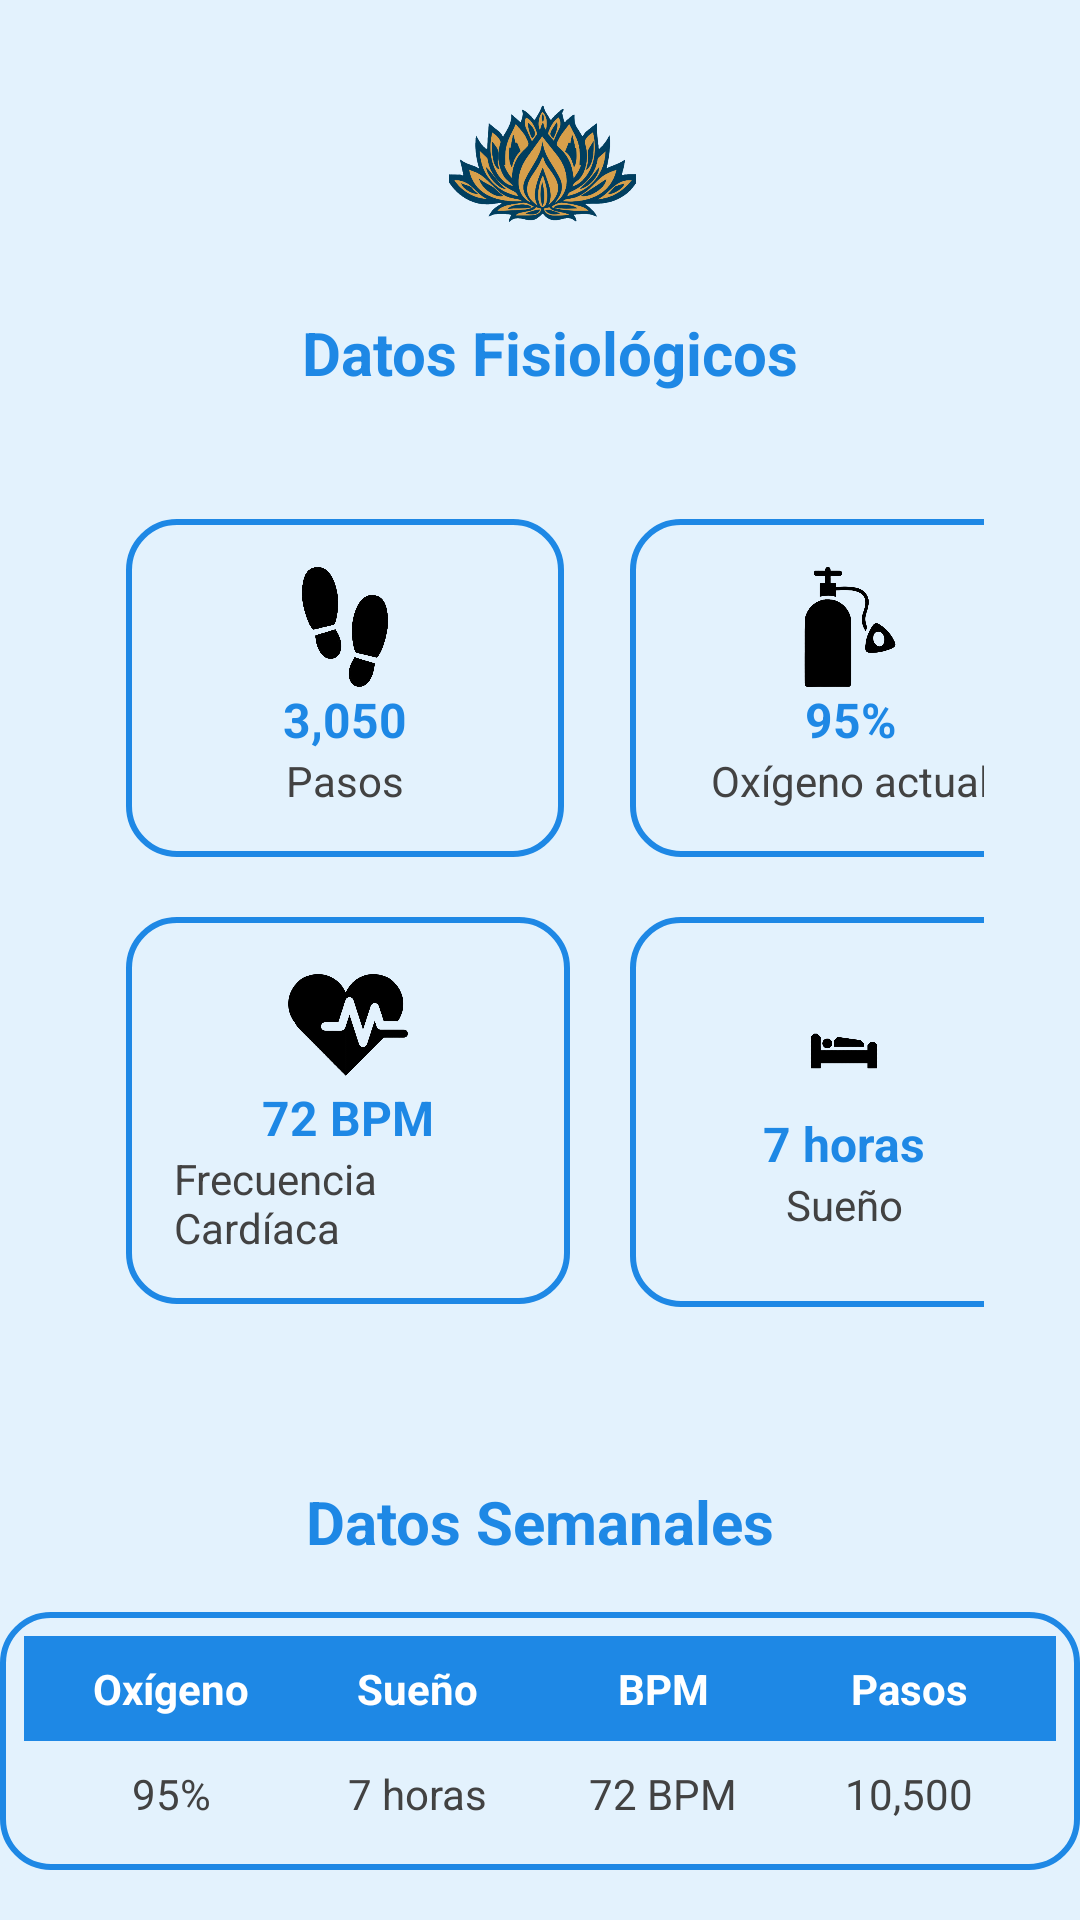

Layout XML and referenced resources for this Android screen:
<!-- AndroidManifest.xml: application theme Theme.Psywell3 -->
<!-- res/layout/fragment_notifications.xml -->
<?xml version="1.0" encoding="utf-8"?>
<androidx.constraintlayout.widget.ConstraintLayout
    xmlns:android="http://schemas.android.com/apk/res/android"
    xmlns:app="http://schemas.android.com/apk/res-auto"
    xmlns:tools="http://schemas.android.com/tools"
    android:layout_width="match_parent"
    android:layout_height="match_parent"
    android:background="#E3F2FD"
    android:fitsSystemWindows="false"
    tools:context=".ui.dashboard.DashboardFragment">

    
    <ImageView
        android:id="@+id/logo"
        android:layout_width="80dp"
        android:layout_height="80dp"
        android:src="@drawable/p"
        app:layout_constraintTop_toTopOf="parent"
        app:layout_constraintStart_toStartOf="parent"
        app:layout_constraintEnd_toEndOf="parent"
        android:layout_marginTop="16dp" />

    

    

    <TextView
        android:id="@+id/tvPhysiologicalDataTitle"
        android:layout_width="wrap_content"
        android:layout_height="wrap_content"
        android:layout_marginTop="104dp"
        android:text="Datos Fisiológicos"
        android:textColor="#1E88E5"
        android:textSize="20sp"
        android:textStyle="bold"
        app:layout_constraintEnd_toEndOf="parent"
        app:layout_constraintHorizontal_bias="0.518"
        app:layout_constraintStart_toStartOf="parent"
        app:layout_constraintTop_toTopOf="parent" />

    <GridLayout
        android:id="@+id/glPhysiologicalData"
        android:layout_width="match_parent"
        android:layout_height="wrap_content"
        android:layout_margin="16dp"
        android:layout_marginTop="16dp"
        android:columnCount="2"
        android:padding="16dp"
        app:layout_constraintEnd_toEndOf="parent"
        app:layout_constraintHorizontal_bias="0.0"
        app:layout_constraintStart_toStartOf="parent"
        app:layout_constraintTop_toBottomOf="@id/tvPhysiologicalDataTitle">

        
        <LinearLayout
            android:layout_width="146dp"
            android:layout_height="wrap_content"
            android:layout_margin="10dp"
            android:background="@drawable/rounded_background"
            android:gravity="center"
            android:orientation="vertical"
            android:padding="16dp">

            <ImageView
                android:layout_width="40dp"
                android:layout_height="40dp"
                android:src="@drawable/ic_steps" />

            <TextView
                android:id="@+id/steps"
                android:layout_width="wrap_content"
                android:layout_height="wrap_content"
                android:text="3,050"
                android:textColor="#1E88E5"
                android:textSize="16sp"
                android:textStyle="bold" />

            <TextView
                android:layout_width="wrap_content"
                android:layout_height="wrap_content"
                android:text="Pasos"
                android:textColor="#424242"
                android:textSize="14sp" />
        </LinearLayout>

        
        <LinearLayout
            android:layout_width="147dp"
            android:layout_height="wrap_content"
            android:layout_margin="10dp"
            android:background="@drawable/rounded_background"
            android:gravity="center"
            android:orientation="vertical"
            android:padding="16dp">

            <ImageView
                android:layout_width="40dp"
                android:layout_height="40dp"
                android:src="@drawable/ic_oxygen" />

            <TextView
                android:id="@+id/oxygeno"
                android:layout_width="wrap_content"
                android:layout_height="wrap_content"
                android:text="95%"
                android:textColor="#1E88E5"
                android:textSize="16sp"
                android:textStyle="bold" />

            <TextView
                android:id="@+id/oxygenLabel"
                android:layout_width="wrap_content"
                android:layout_height="wrap_content"
                android:text="Oxígeno actual"
                android:textColor="#424242"
                android:textSize="14sp" />
        </LinearLayout>

        
        <LinearLayout
            android:layout_width="148dp"
            android:layout_height="wrap_content"
            android:layout_margin="10dp"
            android:background="@drawable/rounded_background"
            android:gravity="center"
            android:orientation="vertical"
            android:padding="16dp">

            <ImageView
                android:layout_width="40dp"
                android:layout_height="40dp"
                android:src="@drawable/ic_heart_rate" />

            <TextView
                android:id="@+id/bpm"
                android:layout_width="wrap_content"
                android:layout_height="wrap_content"
                android:text="72 BPM"
                android:textColor="#1E88E5"
                android:textSize="16sp"
                android:textStyle="bold" />

            <TextView
                android:layout_width="wrap_content"
                android:layout_height="wrap_content"
                android:text="Frecuencia Cardíaca"
                android:textColor="#424242"
                android:textSize="14sp" />
        </LinearLayout>

        
        <LinearLayout
            android:layout_width="143dp"
            android:layout_height="130dp"
            android:layout_margin="10dp"
            android:background="@drawable/rounded_background"
            android:gravity="center"
            android:orientation="vertical"
            android:padding="16dp">

            <ImageView
                android:layout_width="40dp"
                android:layout_height="40dp"
                android:src="@drawable/ic_sleep" />

            <TextView
                android:id="@+id/sleep"
                android:layout_width="wrap_content"
                android:layout_height="wrap_content"
                android:text="7 horas"
                android:textColor="#1E88E5"
                android:textSize="16sp"
                android:textStyle="bold" />

            <TextView
                android:layout_width="wrap_content"
                android:layout_height="wrap_content"
                android:text="Sueño"
                android:textColor="#424242"
                android:textSize="14sp" />
        </LinearLayout>
    </GridLayout>

    <TextView
        android:id="@+id/tvWeeklyDataTitle"
        android:layout_width="wrap_content"
        android:layout_height="wrap_content"
        android:layout_marginTop="32dp"
        android:text="Datos Semanales"
        android:textColor="#1E88E5"
        android:textSize="20sp"
        android:textStyle="bold"
        app:layout_constraintTop_toBottomOf="@id/glPhysiologicalData"
        app:layout_constraintStart_toStartOf="parent"
        app:layout_constraintEnd_toEndOf="parent" />

    
    <ScrollView
        android:layout_width="match_parent"
        android:layout_height="wrap_content"
        app:layout_constraintTop_toBottomOf="@id/tvWeeklyDataTitle"
        app:layout_constraintStart_toStartOf="parent"
        app:layout_constraintEnd_toEndOf="parent"
        app:layout_constraintBottom_toBottomOf="parent">

        <TableLayout
            android:id="@+id/tblWeeklyData"
            android:layout_width="match_parent"
            android:layout_height="wrap_content"
            android:padding="8dp"
            android:background="@drawable/rounded_background">

            
            <TableRow
                android:layout_width="match_parent"
                android:layout_height="wrap_content"
                android:background="#1E88E5"
                android:padding="8dp">

                <TextView
                    android:layout_width="0dp"
                    android:layout_height="wrap_content"
                    android:layout_weight="1"
                    android:gravity="center"
                    android:text="Oxígeno"
                    android:textColor="#FFFFFF"
                    android:textStyle="bold" />

                <TextView
                    android:layout_width="0dp"
                    android:layout_height="wrap_content"
                    android:layout_weight="1"
                    android:gravity="center"
                    android:text="Sueño"
                    android:textColor="#FFFFFF"
                    android:textStyle="bold" />

                <TextView
                    android:layout_width="0dp"
                    android:layout_height="wrap_content"
                    android:layout_weight="1"
                    android:gravity="center"
                    android:text="BPM"
                    android:textColor="#FFFFFF"
                    android:textStyle="bold" />

                <TextView
                    android:layout_width="0dp"
                    android:layout_height="wrap_content"
                    android:layout_weight="1"
                    android:gravity="center"
                    android:text="Pasos"
                    android:textColor="#FFFFFF"
                    android:textStyle="bold" />
            </TableRow>

            
            <TableRow
                android:layout_width="match_parent"
                android:layout_height="wrap_content"
                android:padding="8dp">

                <TextView
                    android:id="@+id/oxygenoWeek"
                    android:layout_width="0dp"
                    android:layout_height="wrap_content"
                    android:layout_weight="1"
                    android:gravity="center"
                    android:text="95%"
                    android:textColor="#424242" />

                <TextView
                    android:id="@+id/sleepWeek"
                    android:layout_width="0dp"
                    android:layout_height="wrap_content"
                    android:layout_weight="1"
                    android:gravity="center"
                    android:text="7 horas"
                    android:textColor="#424242" />

                <TextView
                    android:id="@+id/bpmWeek"
                    android:layout_width="0dp"
                    android:layout_height="wrap_content"
                    android:layout_weight="1"
                    android:gravity="center"
                    android:text="72 BPM"
                    android:textColor="#424242" />

                <TextView
                    android:id="@+id/stepsWeek"
                    android:layout_width="0dp"
                    android:layout_height="wrap_content"
                    android:layout_weight="1"
                    android:gravity="center"
                    android:text="10,500"
                    android:textColor="#424242" />
            </TableRow>
        </TableLayout>
    </ScrollView>
</androidx.constraintlayout.widget.ConstraintLayout>
<!-- resources referenced by this layout -->
<resources>
  <!-- drawable ic_heart_rate: png bitmap (drawable, 55116 bytes) -->
  <!-- drawable ic_oxygen: png bitmap (drawable, 43089 bytes) -->
  <!-- drawable ic_sleep: png bitmap (drawable, 21537 bytes) -->
  <!-- drawable ic_steps: png bitmap (drawable, 25740 bytes) -->
  <!-- drawable p: png bitmap (drawable, 535325 bytes) -->
  <!-- drawable rounded_background (drawable) -->
  <shape xmlns:android="http://schemas.android.com/apk/res/android"
      android:shape="rectangle">
  
      
      <solid android:color="#E3F2FD" />
  
      
      <stroke
          android:width="2dp"
          android:color="#1E88E5" />
  
      
      <corners android:radius="16dp" />
  </shape>
  <style name="Theme.Psywell3" parent="Theme.MaterialComponents.DayNight.NoActionBar">
          
          <item name="colorPrimary">@color/purple_500</item>
          <item name="colorPrimaryVariant">@color/purple_700</item>
          <item name="colorOnPrimary">@color/white</item>
          
          <item name="colorSecondary">@color/teal_200</item>
          <item name="colorSecondaryVariant">@color/teal_700</item>
          <item name="colorOnSecondary">@color/black</item>
          
          <item name="android:statusBarColor">?attr/colorPrimaryVariant</item>
      </style>
  <!-- not gathered from this repository: default colours our renderer supplied (Android Studio template values) -->
  <color name="purple_500">#FF6200EE</color>
  <color name="purple_700">#FF3700B3</color>
  <color name="teal_200">#FF03DAC5</color>
  <color name="teal_700">#FF018786</color>
  <color name="black">#FF000000</color>
  <color name="white">#FFFFFFFF</color>
</resources>
